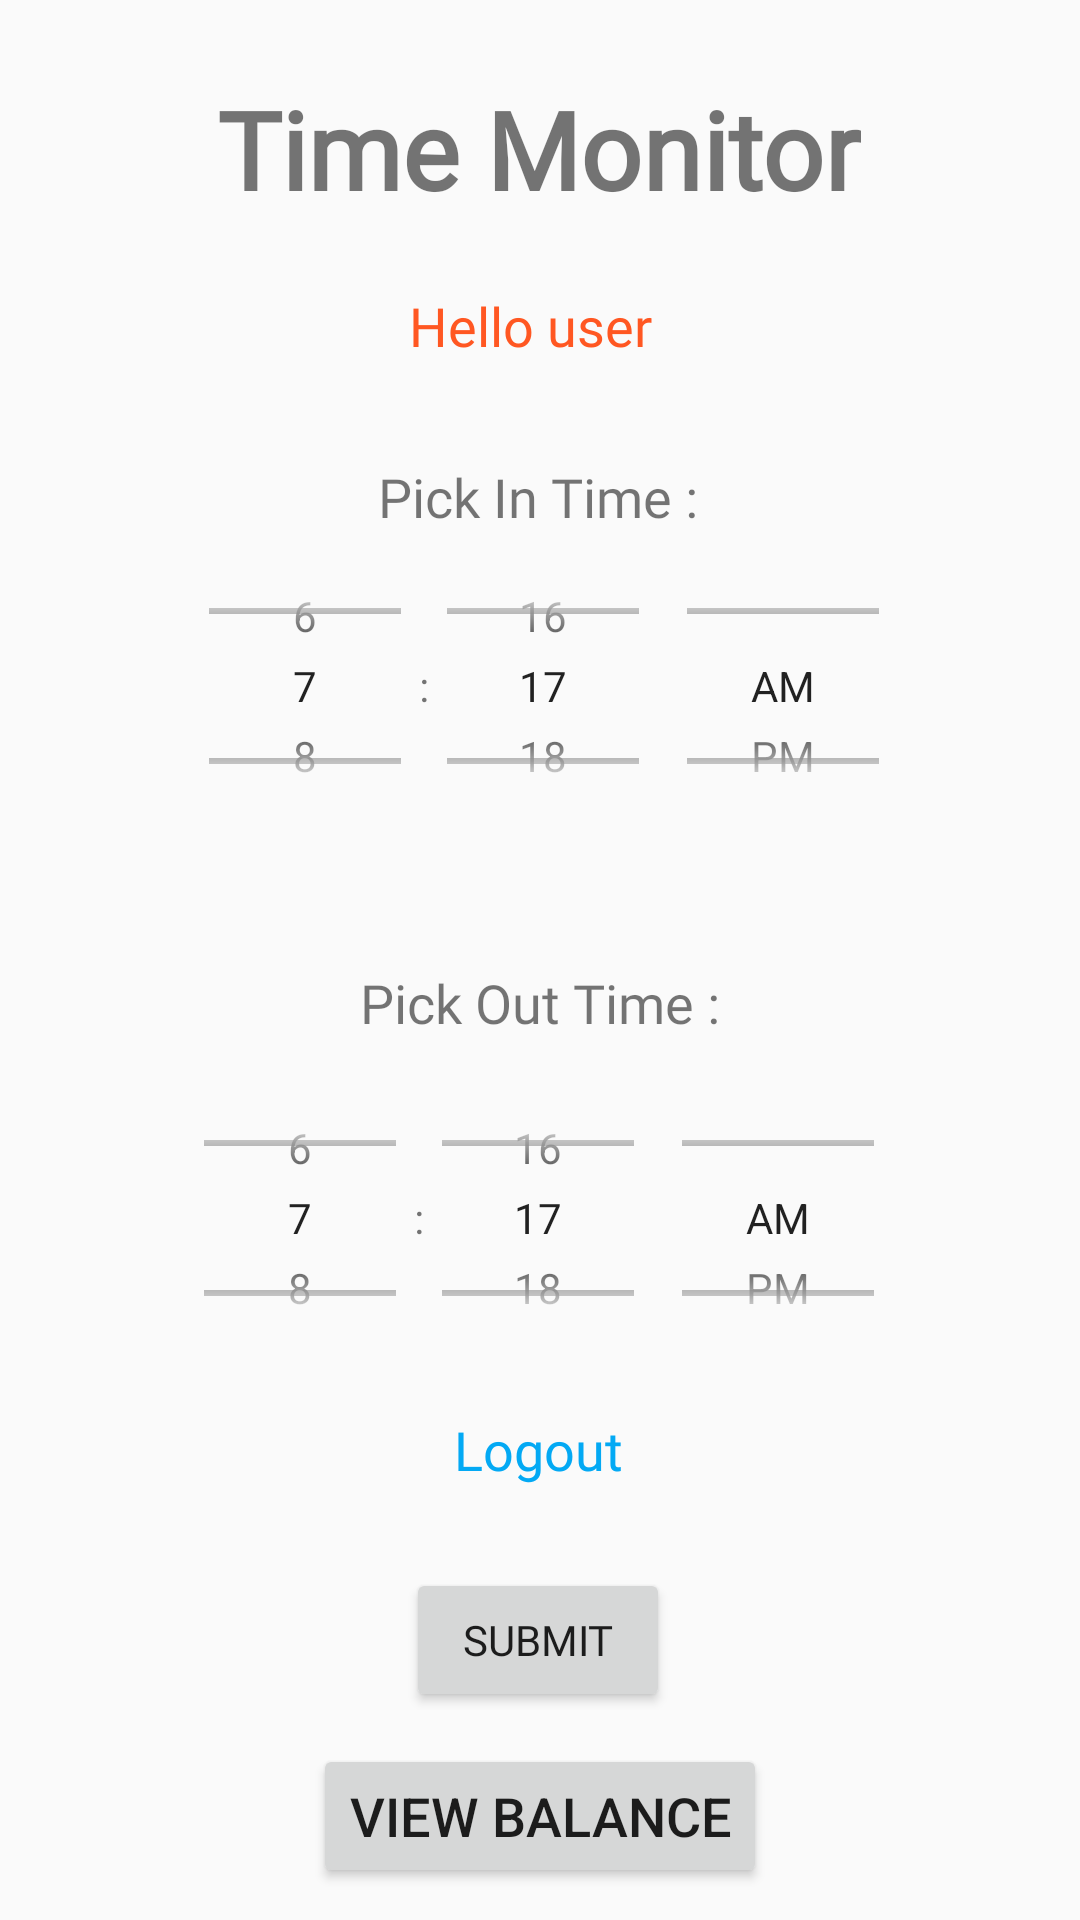

The Android layout XML behind this screen, and the referenced resources:
<!-- AndroidManifest.xml: application theme AppTheme -->
<!-- res/layout/activity_dashboard.xml -->
<?xml version="1.0" encoding="utf-8"?>
<androidx.constraintlayout.widget.ConstraintLayout xmlns:android="http://schemas.android.com/apk/res/android"
    xmlns:app="http://schemas.android.com/apk/res-auto"
    xmlns:tools="http://schemas.android.com/tools"
    android:layout_width="match_parent"
    android:layout_height="match_parent"
    tools:context=".DashboardActivity">

    <TimePicker
        android:id="@+id/timein"
        android:layout_width="296dp"
        android:layout_height="102dp"
        android:layout_marginEnd="16dp"
        android:timePickerMode="spinner"
        app:layout_constraintBottom_toBottomOf="parent"
        app:layout_constraintEnd_toEndOf="parent"
        app:layout_constraintHorizontal_bias="0.696"
        app:layout_constraintStart_toStartOf="parent"
        app:layout_constraintTop_toTopOf="parent"
        app:layout_constraintVertical_bias="0.33" />

    <TimePicker
        android:id="@+id/timeout"
        android:layout_width="296dp"
        android:layout_height="102dp"
        android:timePickerMode="spinner"
        app:layout_constraintBottom_toBottomOf="parent"
        app:layout_constraintEnd_toEndOf="parent"
        app:layout_constraintHorizontal_bias="0.495"
        app:layout_constraintStart_toStartOf="parent"
        app:layout_constraintTop_toBottomOf="@+id/timein"
        app:layout_constraintVertical_bias="0.291" />

    <TextView
        android:id="@+id/title"
        android:layout_width="wrap_content"
        android:layout_height="wrap_content"
        android:fontFamily="@font/baloo_da"
        android:text="Time Monitor"
        android:textSize="36sp"
        android:textStyle="bold"
        app:layout_constraintBottom_toTopOf="@+id/timein"
        app:layout_constraintEnd_toEndOf="parent"
        app:layout_constraintHorizontal_bias="0.497"
        app:layout_constraintStart_toStartOf="parent"
        app:layout_constraintTop_toTopOf="parent"
        app:layout_constraintVertical_bias="0.195" />

    <TextView
        android:id="@+id/textView4"
        android:layout_width="wrap_content"
        android:layout_height="wrap_content"
        android:fontFamily="@font/baloo_da"
        android:text="Pick In Time :"
        android:textSize="18sp"
        app:layout_constraintBottom_toTopOf="@+id/timein"
        app:layout_constraintEnd_toEndOf="parent"
        app:layout_constraintHorizontal_bias="0.498"
        app:layout_constraintStart_toStartOf="parent"
        app:layout_constraintTop_toBottomOf="@+id/title"
        app:layout_constraintVertical_bias="1.0" />

    <TextView
        android:id="@+id/textView5"
        android:layout_width="wrap_content"
        android:layout_height="wrap_content"
        android:fontFamily="@font/baloo_da"
        android:text="Pick Out Time :"
        android:textSize="18sp"
        app:layout_constraintBottom_toTopOf="@+id/timeout"
        app:layout_constraintEnd_toEndOf="parent"
        app:layout_constraintStart_toStartOf="parent"
        app:layout_constraintTop_toBottomOf="@+id/timein"
        app:layout_constraintVertical_bias="0.831" />

    <Button
        android:id="@+id/submit"
        android:layout_width="wrap_content"
        android:layout_height="wrap_content"
        android:layout_marginTop="28dp"
        android:fontFamily="@font/baloo_da"
        android:text="SUBMIT"
        app:layout_constraintBottom_toBottomOf="parent"
        app:layout_constraintEnd_toEndOf="parent"
        app:layout_constraintHorizontal_bias="0.498"
        app:layout_constraintStart_toStartOf="parent"
        app:layout_constraintTop_toBottomOf="@+id/timeout"
        app:layout_constraintVertical_bias="0.353" />

    <Button
        android:id="@+id/balance"
        android:layout_width="wrap_content"
        android:layout_height="wrap_content"
        android:text="View Balance"
        android:textSize="18sp"
        app:layout_constraintBottom_toBottomOf="parent"
        app:layout_constraintEnd_toEndOf="parent"
        app:layout_constraintStart_toStartOf="parent"
        app:layout_constraintTop_toBottomOf="@+id/submit" />

    <TextView
        android:id="@+id/logout"
        android:layout_width="wrap_content"
        android:layout_height="wrap_content"
        android:fontFamily="@font/baloo_da"
        android:text="Logout"
        android:textColor="#03A9F4"
        android:textSize="18sp"
        app:layout_constraintBottom_toBottomOf="parent"
        app:layout_constraintEnd_toEndOf="parent"
        app:layout_constraintHorizontal_bias="0.498"
        app:layout_constraintStart_toStartOf="parent"
        app:layout_constraintTop_toTopOf="@+id/title"
        app:layout_constraintVertical_bias="0.755" />

    <TextView
        android:id="@+id/username"
        android:layout_width="wrap_content"
        android:layout_height="wrap_content"
        android:fontFamily="@font/baloo_da"
        android:text="Hello user"
        android:textColor="#FF5722"
        android:textSize="18sp"
        app:layout_constraintBottom_toTopOf="@+id/textView4"
        app:layout_constraintEnd_toEndOf="parent"
        app:layout_constraintHorizontal_bias="0.489"
        app:layout_constraintStart_toStartOf="parent"
        app:layout_constraintTop_toTopOf="@+id/title"
        app:layout_constraintVertical_bias="0.686" />

</androidx.constraintlayout.widget.ConstraintLayout>
<!-- resources referenced by this layout -->
<resources>
  <style name="AppTheme" parent="Theme.AppCompat.Light.NoActionBar">
          
          <item name="windowNoTitle">true</item>
          <item name="windowActionBar">false</item>
          <item name="colorPrimary">@android:color/holo_blue_bright</item>
          <item name="colorPrimaryDark">@android:color/holo_blue_dark</item>
          <item name="colorAccent">@android:color/black</item>
      </style>
</resources>
